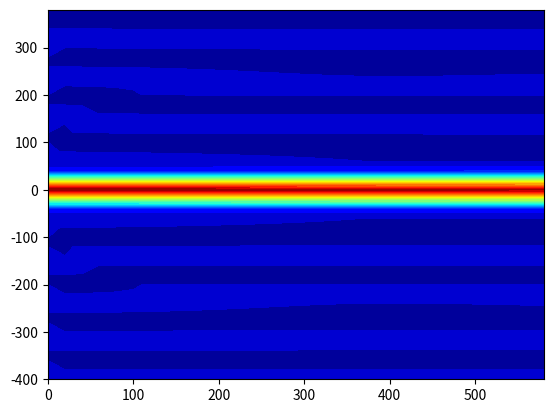

Python code for this plot:
import numpy as np
import matplotlib.pyplot as plt
import matplotlib.ticker as ticker
import time
import scipy as sp


t = time.time()

zo = 0                    # micrometer
zend = 600                # micrometer
z_mesh = 20                # micrometer
ratio = 1
xo = -400                 # micrometer
xend = -xo                # micrometer
x_mesh = z_mesh/ratio     # micrometer
Lambda = 10               # micrometer
wo = 25                   # micrometer
no = 1

## Start Calculation

part_of_program = 0;
part_of_program = 1;

## Convergence

x = np.arange(xo,xend,x_mesh)
z = np.arange(zo,zend,z_mesh)
Nz = len(z)
Nx = len(x)

epsilon = 8.854187817e-12
c = 299792458

ko = 2*np.pi*no/Lambda
n = 1
k = 2*np.pi*n*np.ones(len(x))/Lambda
f = np.zeros([Nx,Nz])
f[:,0] = np.exp(-(x/wo)**2)
f[0,0] = 0
f[-1,0] = 0

## Definition of L matrix

L = np.zeros([Nx,Nx])
for i in range(Nx):
    L[i,i]=-2+(ko**2-k[i]**2)*x_mesh**2    # in free space^2 - in material^2

for i in range(1,Nx):
    L[i,i-1]=1;
    L[i-1,i]=1;
    
L = (1/x_mesh**2)*L

## Psi evolution

E = np.eye(Nx)
#const_to_simplify = (E+x_mesh*L/(4*1j*ko))/(E-x_mesh*L/(4*1j*ko))
L_l = L/(4*1j*ko)
const_to_simplify = np.dot((E+x_mesh*L_l),np.linalg.inv(E-x_mesh*L_l))
# L_lmat = sp.io.loadmat('L_l.mat')['L_l']
# const_to_simplify1 = sp.io.loadmat('const_to_simplify.mat')['const_to_simplify']

#const_to_simplify(find(const_to_simplify<1e-14))=0

for i in range(Nz-1):
    f[:,i+1]= np.dot(const_to_simplify,f[:,i])
    f[0,i+1] = 0
    f[-1,i+1] = 0

    
periodic = np.array([np.exp(-1j*ko*z),]*Nx)
f=np.multiply(f,periodic);

I = epsilon*no*c*0.5*np.abs(f)**2

#       PLOT 3D
import matplotlib.gridspec as gridspec
from mpl_toolkits.mplot3d import Axes3D

fig = plt.figure()
#    ax = fig.add_subplot(111,projection='3d')
Z, X = np.meshgrid(z, x)


plt.contourf(Z, X, np.real(f),20, cmap='jet')
plt.colorbar
plt.show()


###============================================================================
##       PLOT 3D
###============================================================================
#import matplotlib.gridspec as gridspec
#from mpl_toolkits.mplot3d import Axes3D
#
#gs = gridspec.GridSpec(1,5)
#fig1 = plt.subplot(gs[0,0:2])
#plt.imshow(np.real(I))
#plt.xlabel('z (m)')
#plt.ylabel('x (mm)')
#fig1.set_xticklabels(   fig1.get_xticks()*delta_z   )
#fig1.set_yticklabels(   fig1.get_yticks()*delta_x*1000   )
#
#fig2 = plt.subplot(gs[0,2:6],projection='3d')
#u = np.linspace(0,  Nz, Nz)
#x = np.outer(np.ones(np.size(u)), u)
#y = x.T
#z = np.multiply(np.conjugate(f),f)
#fig2.plot_surface(x, y, z, cmap = 'RdBu_r')
#
#plt.show()